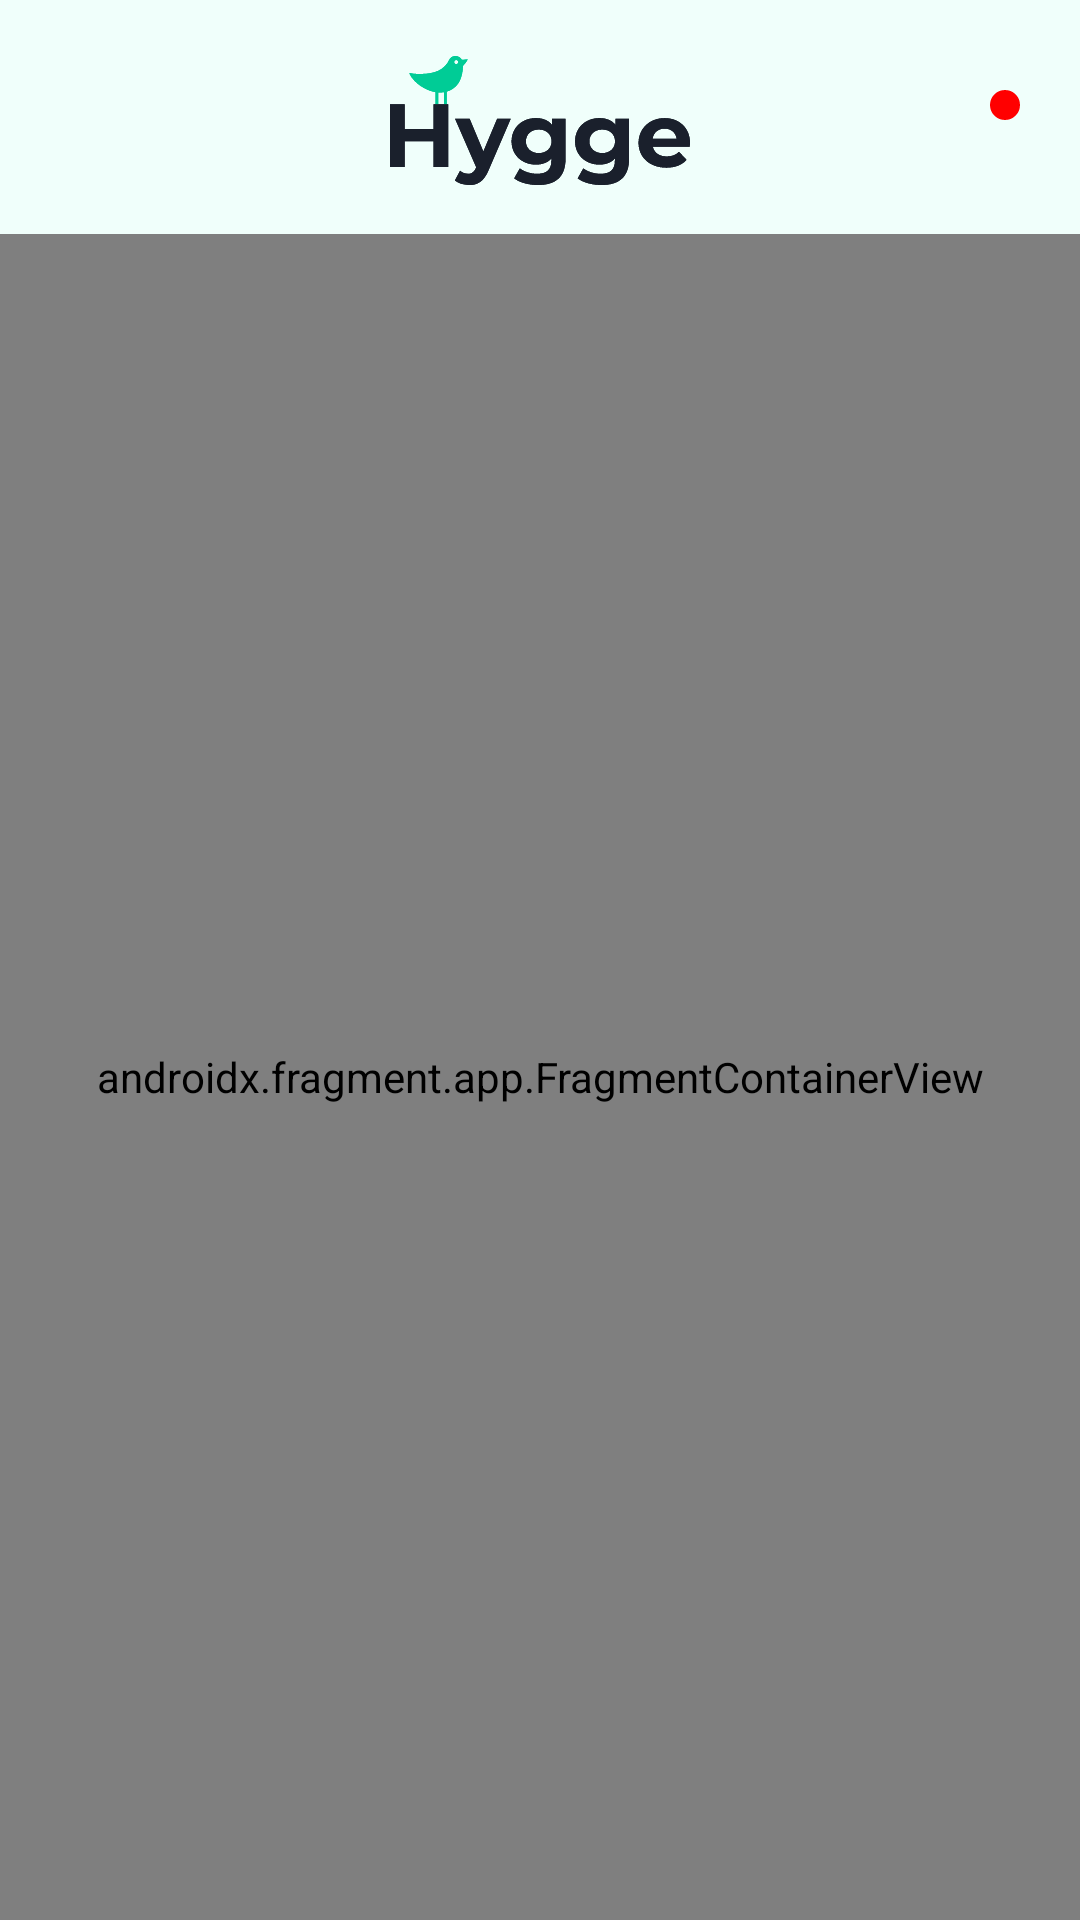

Layout XML and referenced resources for this Android screen:
<!-- AndroidManifest.xml: application theme Theme.AppcenteCommerceApp -->
<!-- res/layout/activity_main.xml -->
<?xml version="1.0" encoding="utf-8"?>
<androidx.constraintlayout.widget.ConstraintLayout xmlns:android="http://schemas.android.com/apk/res/android"
    xmlns:app="http://schemas.android.com/apk/res-auto"
    xmlns:tools="http://schemas.android.com/tools"
    android:layout_width="match_parent"
    android:layout_height="match_parent"
    tools:context=".ui.activity.MainActivity">

    
    <androidx.constraintlayout.widget.ConstraintLayout
        android:id="@+id/container_header"
        android:layout_width="match_parent"
        android:layout_height="wrap_content"
        app:layout_constraintTop_toTopOf="parent"
        app:layout_constraintStart_toStartOf="parent"
        android:background="@color/light_green_header">
        <androidx.appcompat.widget.AppCompatImageButton
            android:id="@+id/btn_back"
            android:layout_width="48dp"
            android:layout_height="48dp"
            app:layout_constraintStart_toStartOf="parent"
            app:layout_constraintTop_toTopOf="parent"
            app:layout_constraintBottom_toBottomOf="parent"
            android:src="@drawable/baseline_arrow_back_ios_new_24"
            android:background="@color/light_green_header"
            android:layout_marginStart="10dp"
            android:layout_marginTop="20dp"
            android:layout_marginBottom="10dp"/>
        <androidx.appcompat.widget.AppCompatImageView
            android:layout_width="wrap_content"
            android:layout_height="wrap_content"
            android:src="@drawable/baseline_logo"
            app:layout_constraintStart_toEndOf="@id/btn_back"
            app:layout_constraintTop_toTopOf="@id/btn_back"
            app:layout_constraintBottom_toBottomOf="@id/btn_back"
            app:layout_constraintEnd_toStartOf="@id/btn_shopping"/>
        <androidx.appcompat.widget.AppCompatImageButton
            android:id="@+id/btn_shopping"
            android:layout_width="48dp"
            android:layout_height="48dp"
            app:layout_constraintEnd_toEndOf="parent"
            app:layout_constraintTop_toTopOf="parent"
            android:src="@drawable/baseline_shopping_cart_24"
            android:background="@color/light_green_header"
            android:layout_marginEnd="10dp"
            android:layout_marginTop="20dp"/>
        <View
            android:id="@+id/view_shopping_cart_status"
            android:layout_width="10dp"
            android:layout_height="10dp"
            app:layout_constraintStart_toStartOf="@id/btn_shopping"
            app:layout_constraintBottom_toBottomOf="@id/btn_shopping"
            android:layout_margin="28dp"
            android:background="@drawable/red_dot_shape"

            />

    </androidx.constraintlayout.widget.ConstraintLayout>
    <androidx.fragment.app.FragmentContainerView
        android:id="@+id/fragment_container_view_tag"
        android:name="androidx.navigation.fragment.NavHostFragment"
        android:layout_width="match_parent"
        android:layout_height="0dp"
        app:layout_constraintTop_toBottomOf="@id/container_header"
        app:layout_constraintBottom_toBottomOf="parent"
        app:defaultNavHost="true"
        app:navGraph="@navigation/nav_graph_main"
        />

</androidx.constraintlayout.widget.ConstraintLayout>
<!-- resources referenced by this layout -->
<resources>
  <color name="light_green_header">#FFF0FFFB</color>
  <!-- drawable baseline_logo: vector/xml drawable (drawable, 5885 chars, omitted) -->
  <!-- drawable red_dot_shape (drawable) -->
  <shape xmlns:android="http://schemas.android.com/apk/res/android" >
      <solid android:color="@color/red"/>
      <corners android:radius="6dp" />
  </shape>
  <style name="Theme.AppcenteCommerceApp" parent="Theme.MaterialComponents.DayNight.NoActionBar">
          
          <item name="colorPrimary">@color/purple_500</item>
          <item name="colorPrimaryVariant">@color/light_green_header</item>
          <item name="colorOnPrimary">@color/white</item>
          
          <item name="colorSecondary">@color/teal_200</item>
          <item name="colorSecondaryVariant">@color/teal_700</item>
          <item name="colorOnSecondary">@color/black</item>
          
          <item name="android:statusBarColor">?attr/colorPrimaryVariant</item>
          
          <item name="android:windowBackground">@color/white</item>
          
          <item name="android:windowLightStatusBar">true</item>
          
      </style>
  <color name="red">#FF0000</color>
  <color name="purple_500">#FF6200EE</color>
  <color name="white">#FFFFFFFF</color>
  <color name="teal_200">#FF03DAC5</color>
  <color name="teal_700">#FF018786</color>
  <color name="black">#FF000000</color>
</resources>
